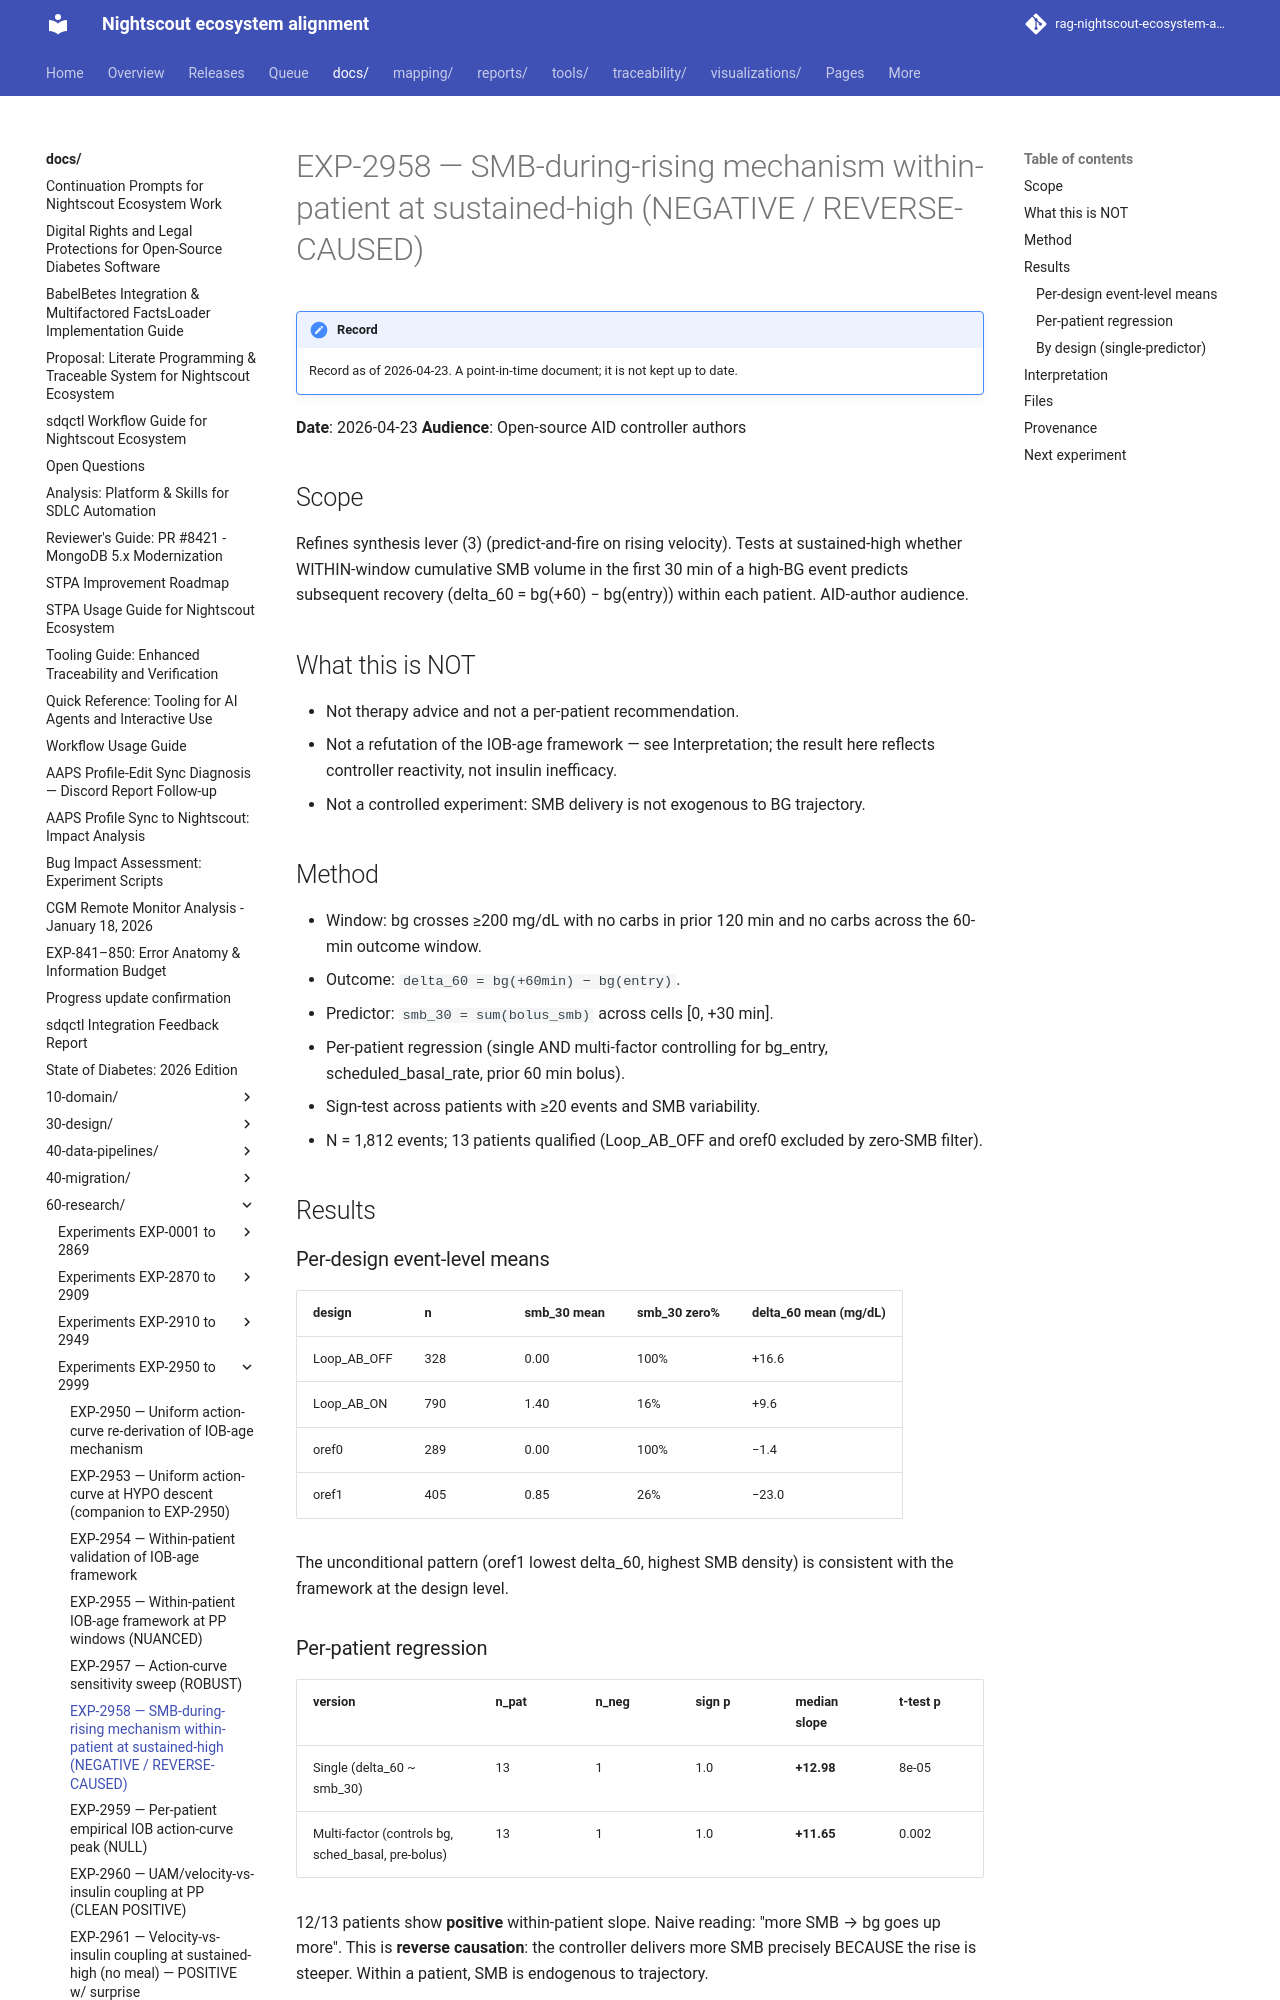

repository: bewest/rag-nightscout-ecosystem-alignment · page: docs/60-research/exp-2958-smb-during-rising-2026-04-23.html · generator: mkdocs

# EXP-2958 — SMB-during-rising mechanism within-patient at sustained-high (NEGATIVE / REVERSE-CAUSED)

**Date**: 2026-04-23
**Audience**: Open-source AID controller authors

## Scope

Refines synthesis lever (3) (predict-and-fire on rising velocity).
Tests at sustained-high whether WITHIN-window cumulative SMB volume
in the first 30 min of a high-BG event predicts subsequent recovery
(delta_60 = bg(+60) − bg(entry)) within each patient. AID-author
audience.

## What this is NOT

- Not therapy advice and not a per-patient recommendation.
- Not a refutation of the IOB-age framework — see Interpretation;
  the result here reflects controller reactivity, not insulin
  inefficacy.
- Not a controlled experiment: SMB delivery is not exogenous to BG
  trajectory.

## Method

- Window: bg crosses ≥200 mg/dL with no carbs in prior 120 min and
  no carbs across the 60-min outcome window.
- Outcome: `delta_60 = bg(+60min) − bg(entry)`.
- Predictor: `smb_30 = sum(bolus_smb)` across cells [0, +30 min].
- Per-patient regression (single AND multi-factor controlling for
  bg_entry, scheduled_basal_rate, prior 60 min bolus).
- Sign-test across patients with ≥20 events and SMB variability.
- N = 1,812 events; 13 patients qualified (Loop_AB_OFF and oref0
  excluded by zero-SMB filter).

## Results
